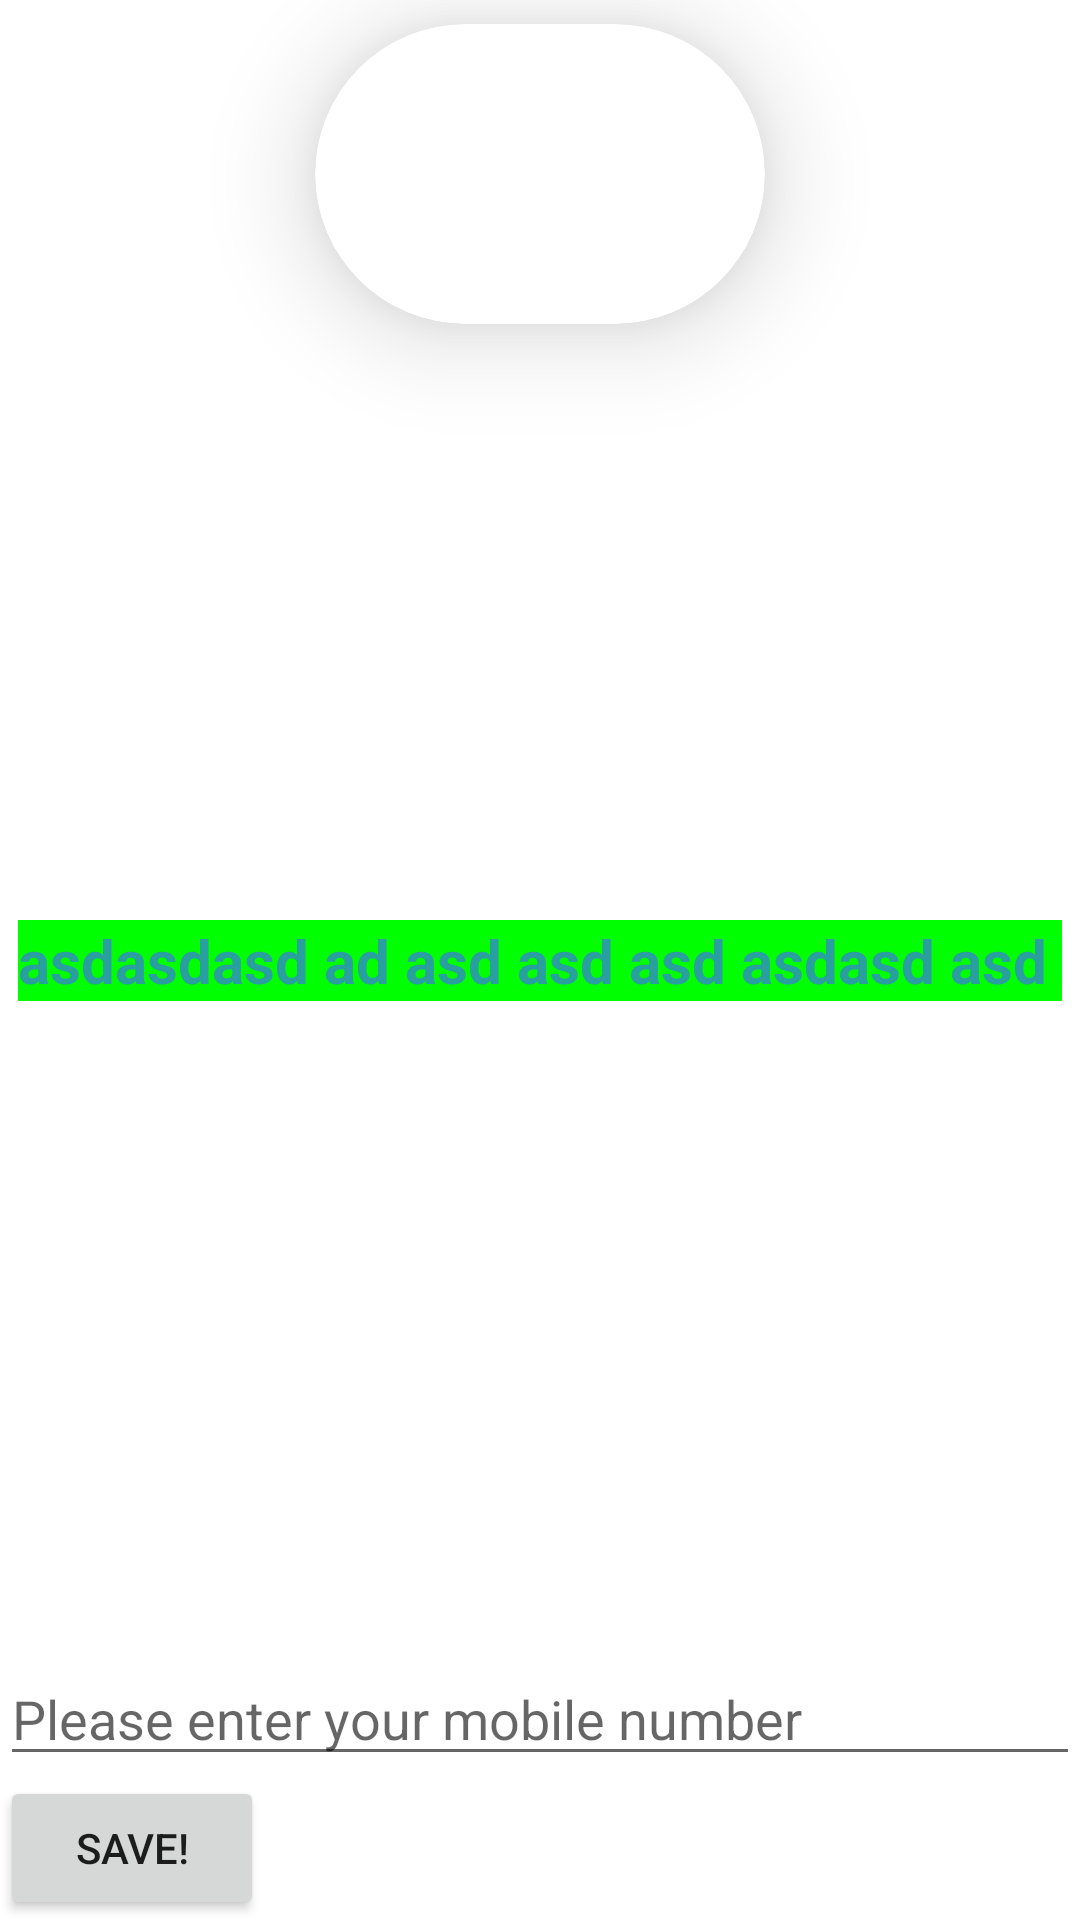

Write the Android layout XML for this screen, with the resource values it uses.
<!-- AndroidManifest.xml: application theme Theme.AndroidBasicMehr00 -->
<!-- res/layout/activity_main_constraint_layout.xml -->
<?xml version="1.0" encoding="utf-8"?>
<androidx.constraintlayout.widget.ConstraintLayout xmlns:android="http://schemas.android.com/apk/res/android"
    xmlns:app="http://schemas.android.com/apk/res-auto"
    xmlns:tools="http://schemas.android.com/tools"
    android:layout_width="match_parent"
    android:layout_height="match_parent"
    tools:context=".MainActivity">

    <TextView
        android:layout_width="wrap_content"
        android:layout_height="wrap_content"
        android:background="#00FF00"
        android:text="asdasdasd ad asd asd asd asdasd asd "
        android:textColor="#2A9F9F"
        android:textSize="20sp"
        android:textStyle="bold"
        app:layout_constraintBottom_toBottomOf="parent"
        app:layout_constraintLeft_toLeftOf="parent"
        app:layout_constraintRight_toRightOf="parent"
        app:layout_constraintTop_toTopOf="parent" />

    <Button
        android:id="@+id/btnSave"
        android:layout_width="wrap_content"
        android:layout_height="wrap_content"
        android:text="Save!"
        app:layout_constraintBottom_toBottomOf="parent"
        app:layout_constraintStart_toStartOf="parent" />

    <ImageView
        android:layout_width="0dp"
        android:layout_height="wrap_content"
        android:background="#FF0000"
        android:scaleType="fitXY"
        android:src="@mipmap/ic_launcher"
        app:layout_constraintEnd_toEndOf="parent"
        app:layout_constraintStart_toStartOf="parent"
        app:layout_constraintTop_toBottomOf="@id/card" />

    <EditText
        android:layout_width="0dp"
        android:layout_height="wrap_content"
        android:hint="Please enter your mobile number"
        android:inputType="phone"
        android:maxLength="11"
        app:layout_constraintBottom_toTopOf="@id/btnSave"
        app:layout_constraintEnd_toEndOf="parent"
        app:layout_constraintStart_toStartOf="parent" />

    <androidx.cardview.widget.CardView
        android:id="@+id/card"
        android:layout_width="150dp"
        android:layout_height="100dp"
        android:layout_margin="8dp"
        app:cardCornerRadius="50dp"
        app:cardElevation="20dp"
        app:layout_constraintEnd_toEndOf="parent"
        app:layout_constraintStart_toStartOf="parent"
        app:layout_constraintTop_toTopOf="parent" />
</androidx.constraintlayout.widget.ConstraintLayout>
<!-- resources referenced by this layout -->
<resources>
  <style name="Theme.AndroidBasicMehr00" parent="Theme.MaterialComponents.DayNight.DarkActionBar">
          
          <item name="colorPrimary">@color/purple_500</item>
          <item name="colorPrimaryVariant">@color/purple_700</item>
          <item name="colorOnPrimary">@color/white</item>
          
          <item name="colorSecondary">@color/teal_200</item>
          <item name="colorSecondaryVariant">@color/teal_700</item>
          <item name="colorOnSecondary">@color/black</item>
          
          <item name="android:statusBarColor" tools:targetApi="l">?attr/colorPrimaryVariant</item>
          
      </style>
  <!-- not gathered from this repository: default colours our renderer supplied (Android Studio template values) -->
  <color name="purple_500">#FF6200EE</color>
  <color name="purple_700">#FF3700B3</color>
  <color name="teal_200">#FF03DAC5</color>
  <color name="teal_700">#FF018786</color>
  <color name="black">#FF000000</color>
  <color name="white">#FFFFFFFF</color>
</resources>
